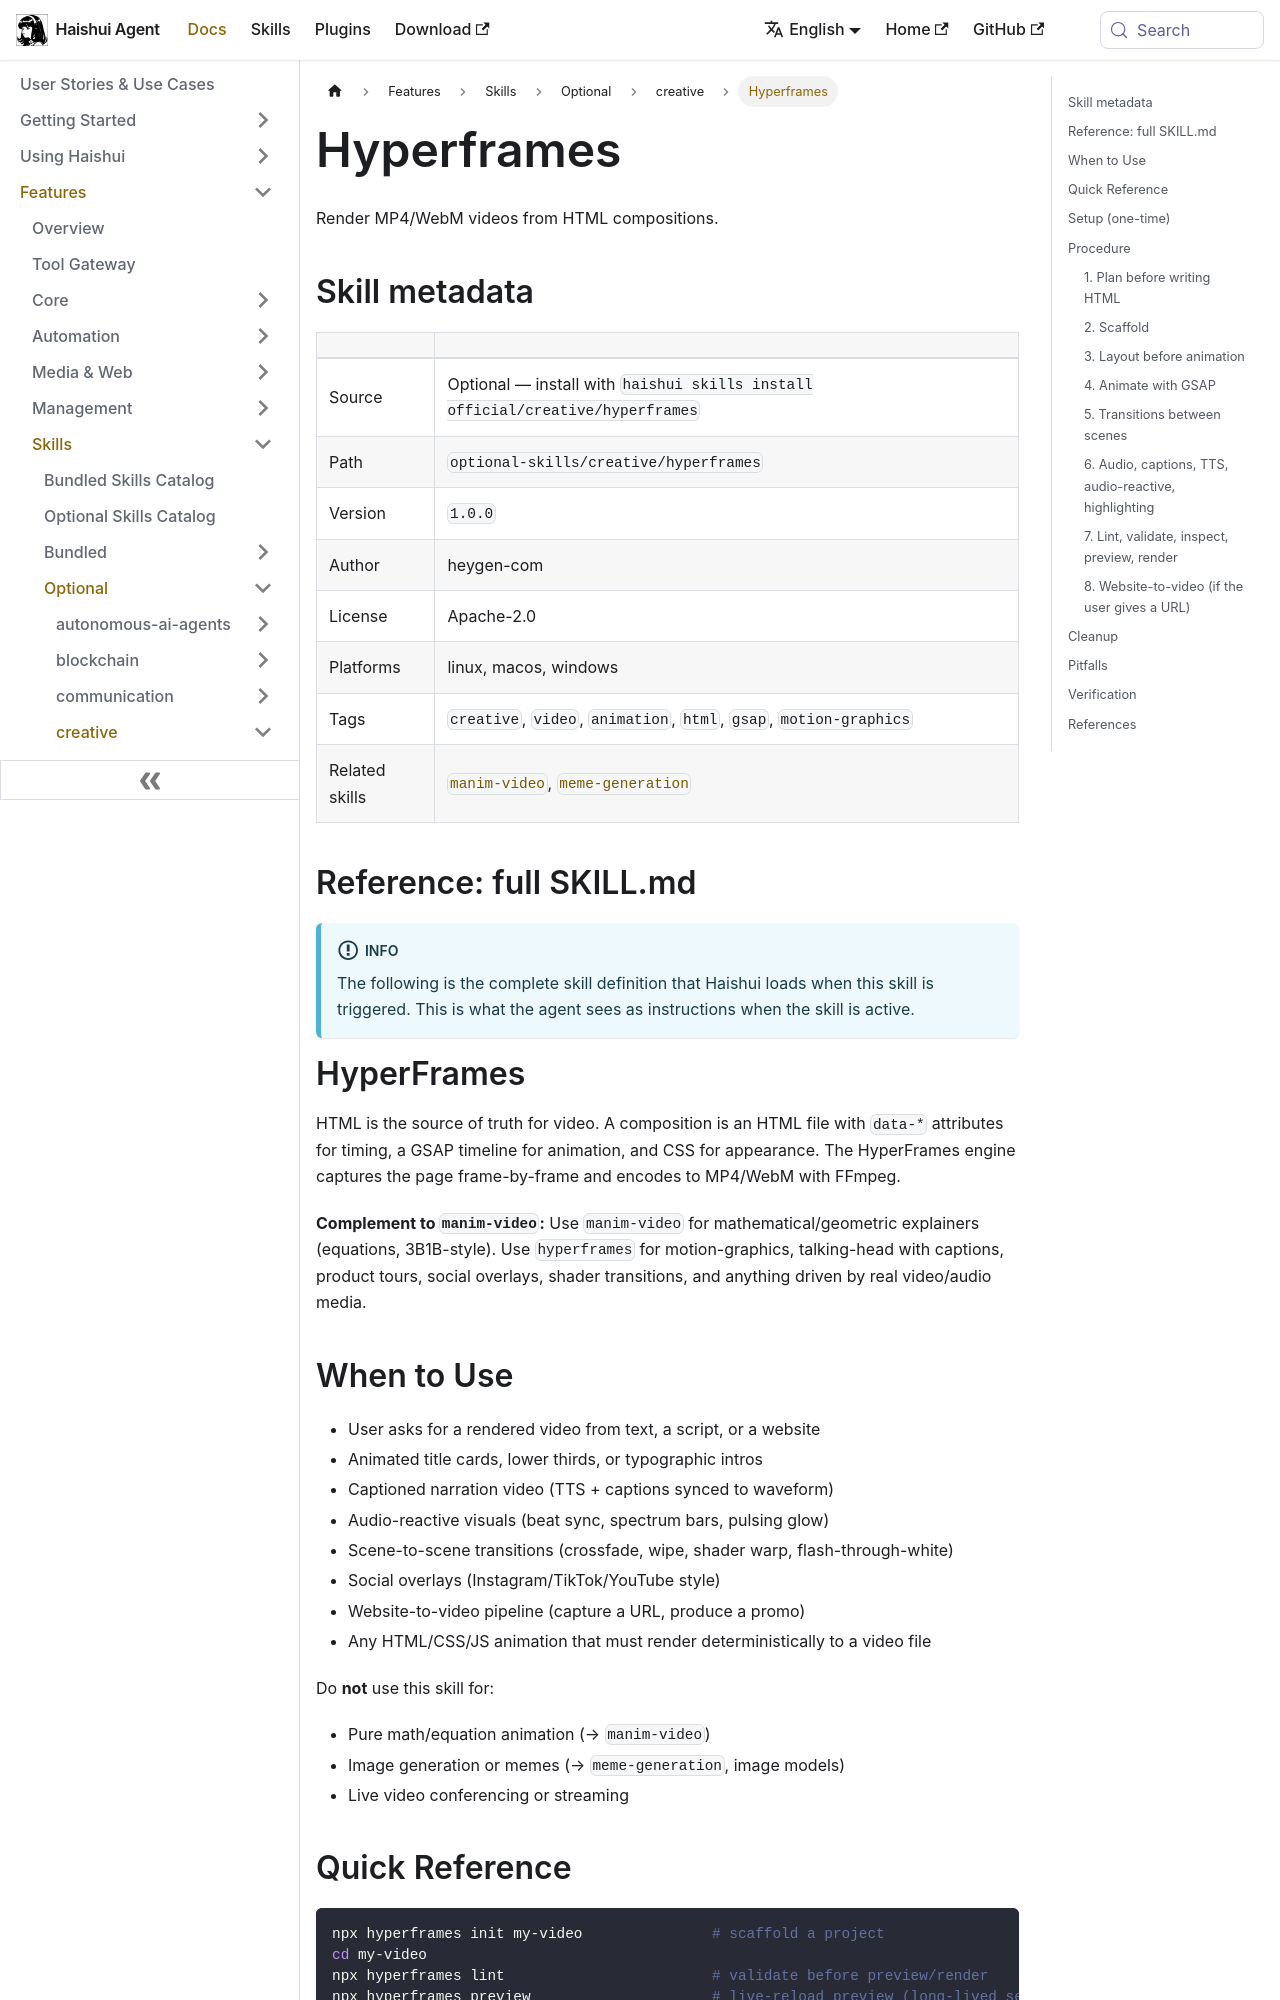

repository: aiqinghaiwork163/haishui-agent · page: docs/user-guide/skills/optional/creative/creative-hyperframes/index.html · generator: docusaurus

---
title: "Hyperframes — Render MP4/WebM videos from HTML compositions"
sidebar_label: "Hyperframes"
description: "Render MP4/WebM videos from HTML compositions"
---

{/* This page is auto-generated from the skill's SKILL.md by website/scripts/generate-skill-docs.py. Edit the source SKILL.md, not this page. */}

# Hyperframes

Render MP4/WebM videos from HTML compositions.

## Skill metadata

| | |
|---|---|
| Source | Optional — install with `haishui skills install official/creative/hyperframes` |
| Path | `optional-skills/creative/hyperframes` |
| Version | `1.0.0` |
| Author | heygen-com |
| License | Apache-2.0 |
| Platforms | linux, macos, windows |
| Tags | `creative`, `video`, `animation`, `html`, `gsap`, `motion-graphics` |
| Related skills | [`manim-video`](../../bundled/creative/creative-manim-video.md), [`meme-generation`](../../optional/creative/creative-meme-generation.md) |

## Reference: full SKILL.md

:::info
The following is the complete skill definition that Haishui loads when this skill is triggered. This is what the agent sees as instructions when the skill is active.
:::

# HyperFrames

HTML is the source of truth for video. A composition is an HTML file with `data-*` attributes for timing, a GSAP timeline for animation, and CSS for appearance. The HyperFrames engine captures the page frame-by-frame and encodes to MP4/WebM with FFmpeg.

**Complement to `manim-video`:** Use `manim-video` for mathematical/geometric explainers (equations, 3B1B-style). Use `hyperframes` for motion-graphics, talking-head with captions, product tours, social overlays, shader transitions, and anything driven by real video/audio media.

## When to Use

- User asks for a rendered video from text, a script, or a website
- Animated title cards, lower thirds, or typographic intros
- Captioned narration video (TTS + captions synced to waveform)
- Audio-reactive visuals (beat sync, spectrum bars, pulsing glow)
- Scene-to-scene transitions (crossfade, wipe, shader warp, flash-through-white)
- Social overlays (Instagram/TikTok/YouTube style)
- Website-to-video pipeline (capture a URL, produce a promo)
- Any HTML/CSS/JS animation that must render deterministically to a video file

Do **not** use this skill for:
- Pure math/equation animation (→ `manim-video`)
- Image generation or memes (→ `meme-generation`, image models)
- Live video conferencing or streaming

## Quick Reference

```bash
npx hyperframes init my-video               # scaffold a project
cd my-video
npx hyperframes lint                        # validate before preview/render
npx hyperframes preview                     # live-reload preview (long-lived server, port 3002)
npx hyperframes render --output final.mp4   # render to MP4
npx hyperframes doctor                      # diagnose environment issues
```

`preview` is a **long-lived** Next.js server that holds Chrome render workers open. Always stop it when done (see [Cleanup](#cleanup)) — a forgotten preview keeps idle `chrome-headless-shell` workers alive that, on GPU-less hosts (WSL, containers, CI), spin a CPU core each indefinitely via software WebGL (swiftshader).

Render flags: `--quality draft|standard|high` · `--fps 24|30|60` · `--format mp4|webm` · `--docker` (reproducible) · `--strict`.

Full CLI reference: [references/cli.md](https://github.com/aiqinghaiwork163/haishui-agent/blob/main/optional-skills/creative/hyperframes/references/cli.md).
